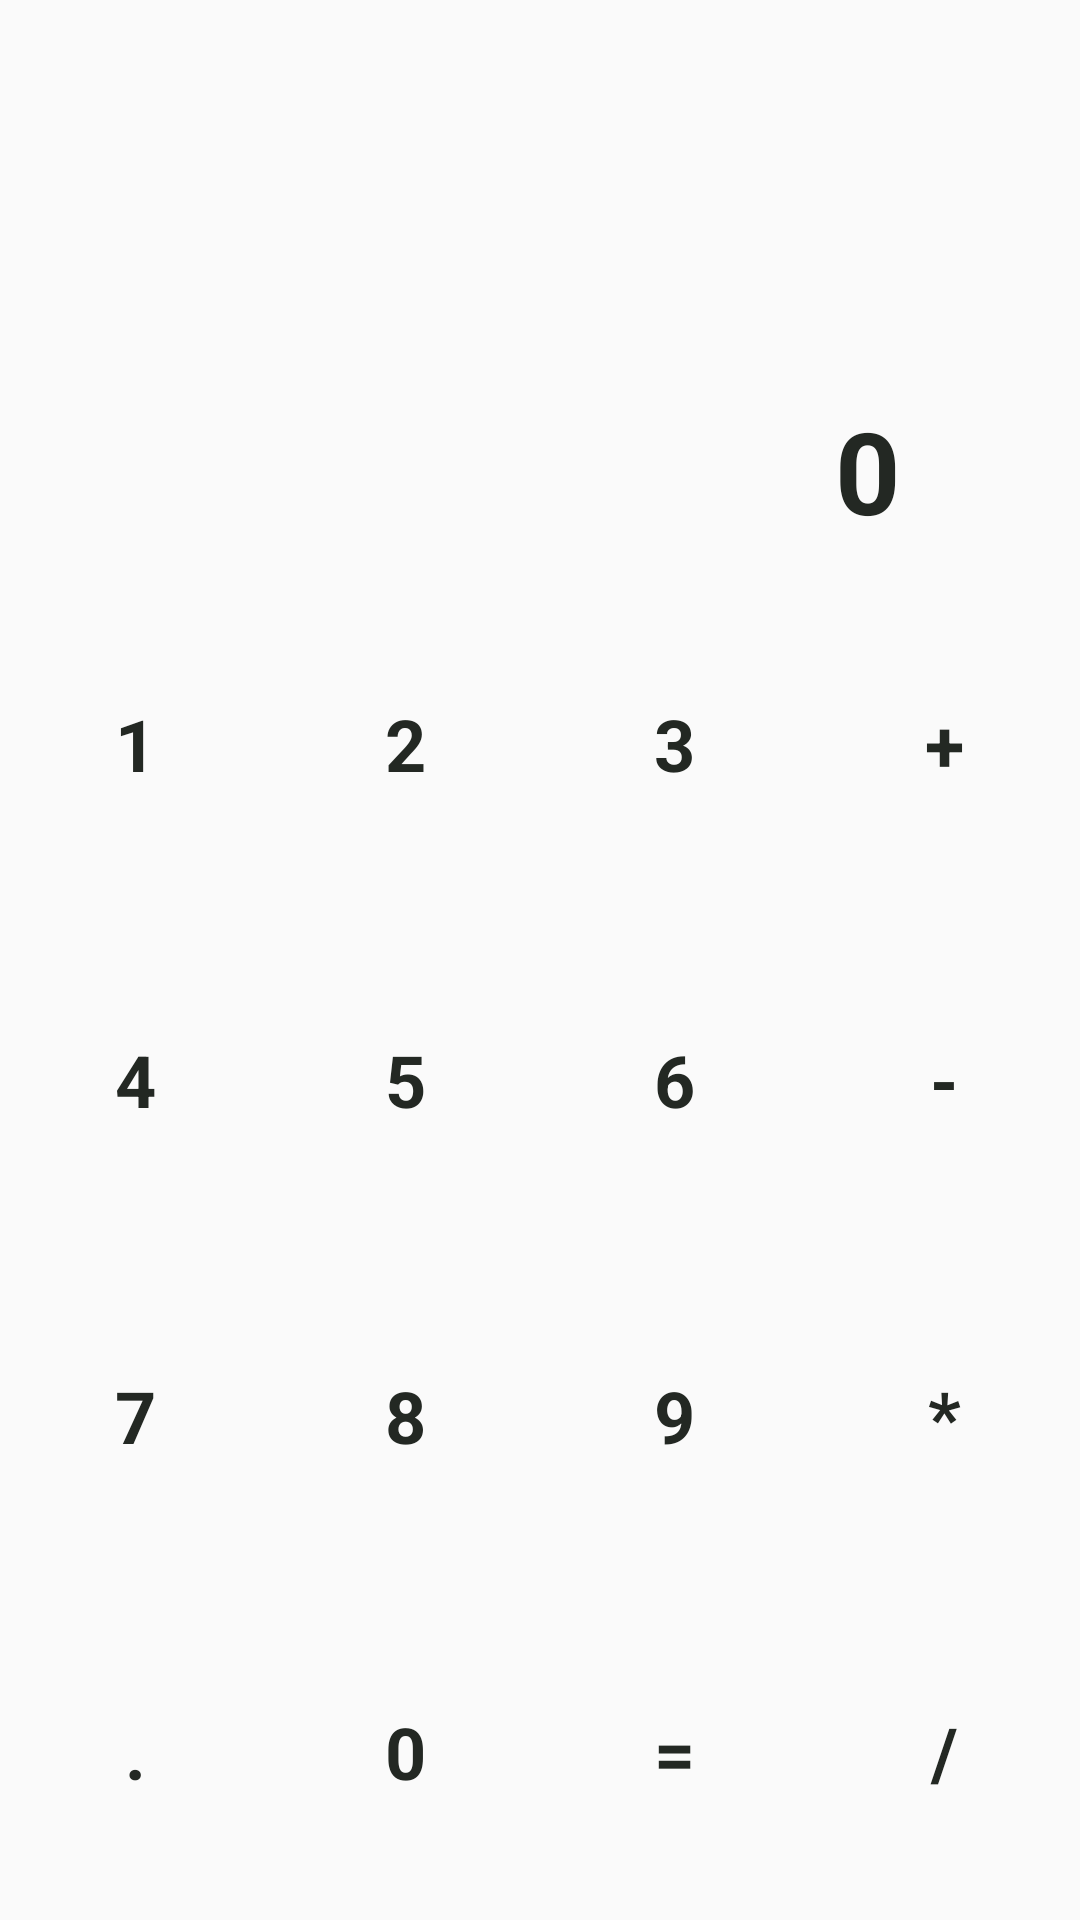

Produce the Android XML layout that renders to this screen, including the resource entries it uses.
<!-- AndroidManifest.xml: application theme AppTheme -->
<!-- res/layout/activity_calculator.xml -->
<?xml version="1.0" encoding="utf-8"?>
<androidx.coordinatorlayout.widget.CoordinatorLayout xmlns:android="http://schemas.android.com/apk/res/android"
    xmlns:app="http://schemas.android.com/apk/res-auto"
    xmlns:tools="http://schemas.android.com/tools"
    android:layout_width="match_parent"
    android:layout_height="match_parent"
    tools:context="com.ornoma.phoenix.ui.activities.CalculatorActivity">
    <LinearLayout
        android:layout_width="match_parent"
        android:layout_height="match_parent"
        android:orientation="vertical">
        <LinearLayout
            android:layout_width="match_parent"
            android:layout_height="0dp"
            android:layout_weight=".3"
            android:gravity="bottom"
            android:orientation="vertical">
            <TextView
                android:layout_width="match_parent"
                android:layout_height="wrap_content"
                android:gravity="center|end"
                android:padding="10dp"
                android:textStyle="bold"
                android:textColor="@color/colorBlack"
                android:textSize="16sp"
                android:id="@+id/t.previous.result"/>
            <LinearLayout
                android:layout_width="match_parent"
                android:layout_height="wrap_content"
                android:orientation="horizontal"
                android:gravity="center">
                <TextView
                    android:layout_width="0dp"
                    android:layout_weight="1"
                    android:layout_height="wrap_content"
                    android:gravity="center|end"
                    android:padding="10dp"
                    android:text="0"
                    android:textStyle="bold"
                    android:textColor="@color/colorBlack"
                    android:textSize="38sp"
                    android:id="@+id/t.result"/>
                <ImageButton
                    android:layout_width="50dp"
                    android:layout_height="50dp"
                    android:background="?selectableItemBackground"
                    android:src="@drawable/vector_backspace_black_24px"
                    android:id="@+id/imageButton.backspace"/>
            </LinearLayout>
        </LinearLayout>
        <LinearLayout
            android:layout_width="match_parent"
            android:layout_height="0dp"
            android:layout_weight=".7"
            android:orientation="horizontal"
            android:weightSum=".8">
            <LinearLayout
                android:layout_width="0dp"
                android:layout_weight=".2"
                android:layout_height="match_parent"
                android:orientation="vertical"
                android:weightSum=".8">
                <TextView
                    android:layout_width="match_parent"
                    android:layout_height="0dp"
                    android:layout_weight=".2"
                    style="@style/CalculatorButton"
                    android:text="1"
                    android:id="@+id/t.1"
                    android:onClick="onAction"/>
                <TextView
                    android:layout_width="match_parent"
                    android:layout_height="0dp"
                    android:layout_weight=".2"
                    style="@style/CalculatorButton"
                    android:text="4"
                    android:id="@+id/t.4"
                    android:onClick="onAction"/>
                <TextView
                    android:layout_width="match_parent"
                    android:layout_height="0dp"
                    android:layout_weight=".2"
                    style="@style/CalculatorButton"
                    android:text="7"
                    android:id="@+id/t.7"
                    android:onClick="onAction"/>
                <TextView
                    android:layout_width="match_parent"
                    android:layout_height="0dp"
                    android:layout_weight=".2"
                    style="@style/CalculatorButton"
                    android:text="."
                    android:id="@+id/t.dot"
                    android:onClick="onAction"/>
            </LinearLayout>
            <LinearLayout
                android:layout_width="0dp"
                android:layout_weight=".2"
                android:layout_height="match_parent"
                android:orientation="vertical"
                android:weightSum=".8">
                <TextView
                    android:layout_width="match_parent"
                    android:layout_height="0dp"
                    android:layout_weight=".2"
                    style="@style/CalculatorButton"
                    android:text="2"
                    android:id="@+id/t.2"
                    android:onClick="onAction"/>
                <TextView
                    android:layout_width="match_parent"
                    android:layout_height="0dp"
                    android:layout_weight=".2"
                    style="@style/CalculatorButton"
                    android:text="5"
                    android:id="@+id/t.5"
                    android:onClick="onAction"/>
                <TextView
                    android:layout_width="match_parent"
                    android:layout_height="0dp"
                    android:layout_weight=".2"
                    style="@style/CalculatorButton"
                    android:text="8"
                    android:id="@+id/t.8"
                    android:onClick="onAction"/>
                <TextView
                    android:layout_width="match_parent"
                    android:layout_height="0dp"
                    android:layout_weight=".2"
                    style="@style/CalculatorButton"
                    android:text="0"
                    android:id="@+id/t.0"
                    android:onClick="onAction"/>
            </LinearLayout>
            <LinearLayout
                android:layout_width="0dp"
                android:layout_weight=".2"
                android:layout_height="match_parent"
                android:orientation="vertical"
                android:weightSum=".8">
                <TextView
                    android:layout_width="match_parent"
                    android:layout_height="0dp"
                    android:layout_weight=".2"
                    style="@style/CalculatorButton"
                    android:text="3"
                    android:id="@+id/t.3"
                    android:onClick="onAction"/>
                <TextView
                    android:layout_width="match_parent"
                    android:layout_height="0dp"
                    android:layout_weight=".2"
                    style="@style/CalculatorButton"
                    android:text="6"
                    android:id="@+id/t.6"
                    android:onClick="onAction"/>
                <TextView
                    android:layout_width="match_parent"
                    android:layout_height="0dp"
                    android:layout_weight=".2"
                    style="@style/CalculatorButton"
                    android:text="9"
                    android:id="@+id/t.9"
                    android:onClick="onAction"/>
                <TextView
                    android:layout_width="match_parent"
                    android:layout_height="0dp"
                    android:layout_weight=".2"
                    style="@style/CalculatorButton"
                    android:text="="
                    android:id="@+id/t.equals"
                    android:onClick="onAction"/>
            </LinearLayout>
            <LinearLayout
                android:layout_width="0dp"
                android:layout_weight=".2"
                android:layout_height="match_parent"
                android:orientation="vertical"
                android:weightSum=".8">
                <TextView
                    android:layout_width="match_parent"
                    android:layout_height="0dp"
                    android:layout_weight=".2"
                    style="@style/CalculatorButton"
                    android:text="+"
                    android:id="@+id/t.plus"
                    android:onClick="onAction"/>
                <TextView
                    android:layout_width="match_parent"
                    android:layout_height="0dp"
                    android:layout_weight=".2"
                    style="@style/CalculatorButton"
                    android:text="-"
                    android:id="@+id/t.minus"
                    android:onClick="onAction"/>
                <TextView
                    android:layout_width="match_parent"
                    android:layout_height="0dp"
                    android:layout_weight=".2"
                    style="@style/CalculatorButton"
                    android:text="*"
                    android:id="@+id/t.star"
                    android:onClick="onAction"/>
                <TextView
                    android:layout_width="match_parent"
                    android:layout_height="0dp"
                    android:layout_weight=".2"
                    style="@style/CalculatorButton"
                    android:text="/"
                    android:id="@+id/t.slash"
                    android:onClick="onAction"/>
            </LinearLayout>
        </LinearLayout>
    </LinearLayout>
</androidx.coordinatorlayout.widget.CoordinatorLayout>
<!-- resources referenced by this layout -->
<resources>
  <color name="colorBlack">#232823</color>
  <style name="CalculatorButton">
          <item name="android:background">?selectableItemBackground</item>
          <item name="android:gravity">center</item>
          <item name="android:textColor">@color/colorBlack</item>
          <item name="android:textStyle">bold</item>
          <item name="android:textSize">24sp</item>
      </style>
  <style name="AppTheme" parent="Theme.AppCompat.Light.DarkActionBar">
          
          <item name="colorPrimary">@color/colorPrimary</item>
          <item name="colorPrimaryDark">@color/colorPrimaryDark</item>
          <item name="colorAccent">@color/colorAccent</item>
      </style>
  <color name="colorPrimary">#689f38</color>
  <color name="colorPrimaryDark">#537f2d</color>
  <color name="colorAccent">#537f2d</color>
</resources>
